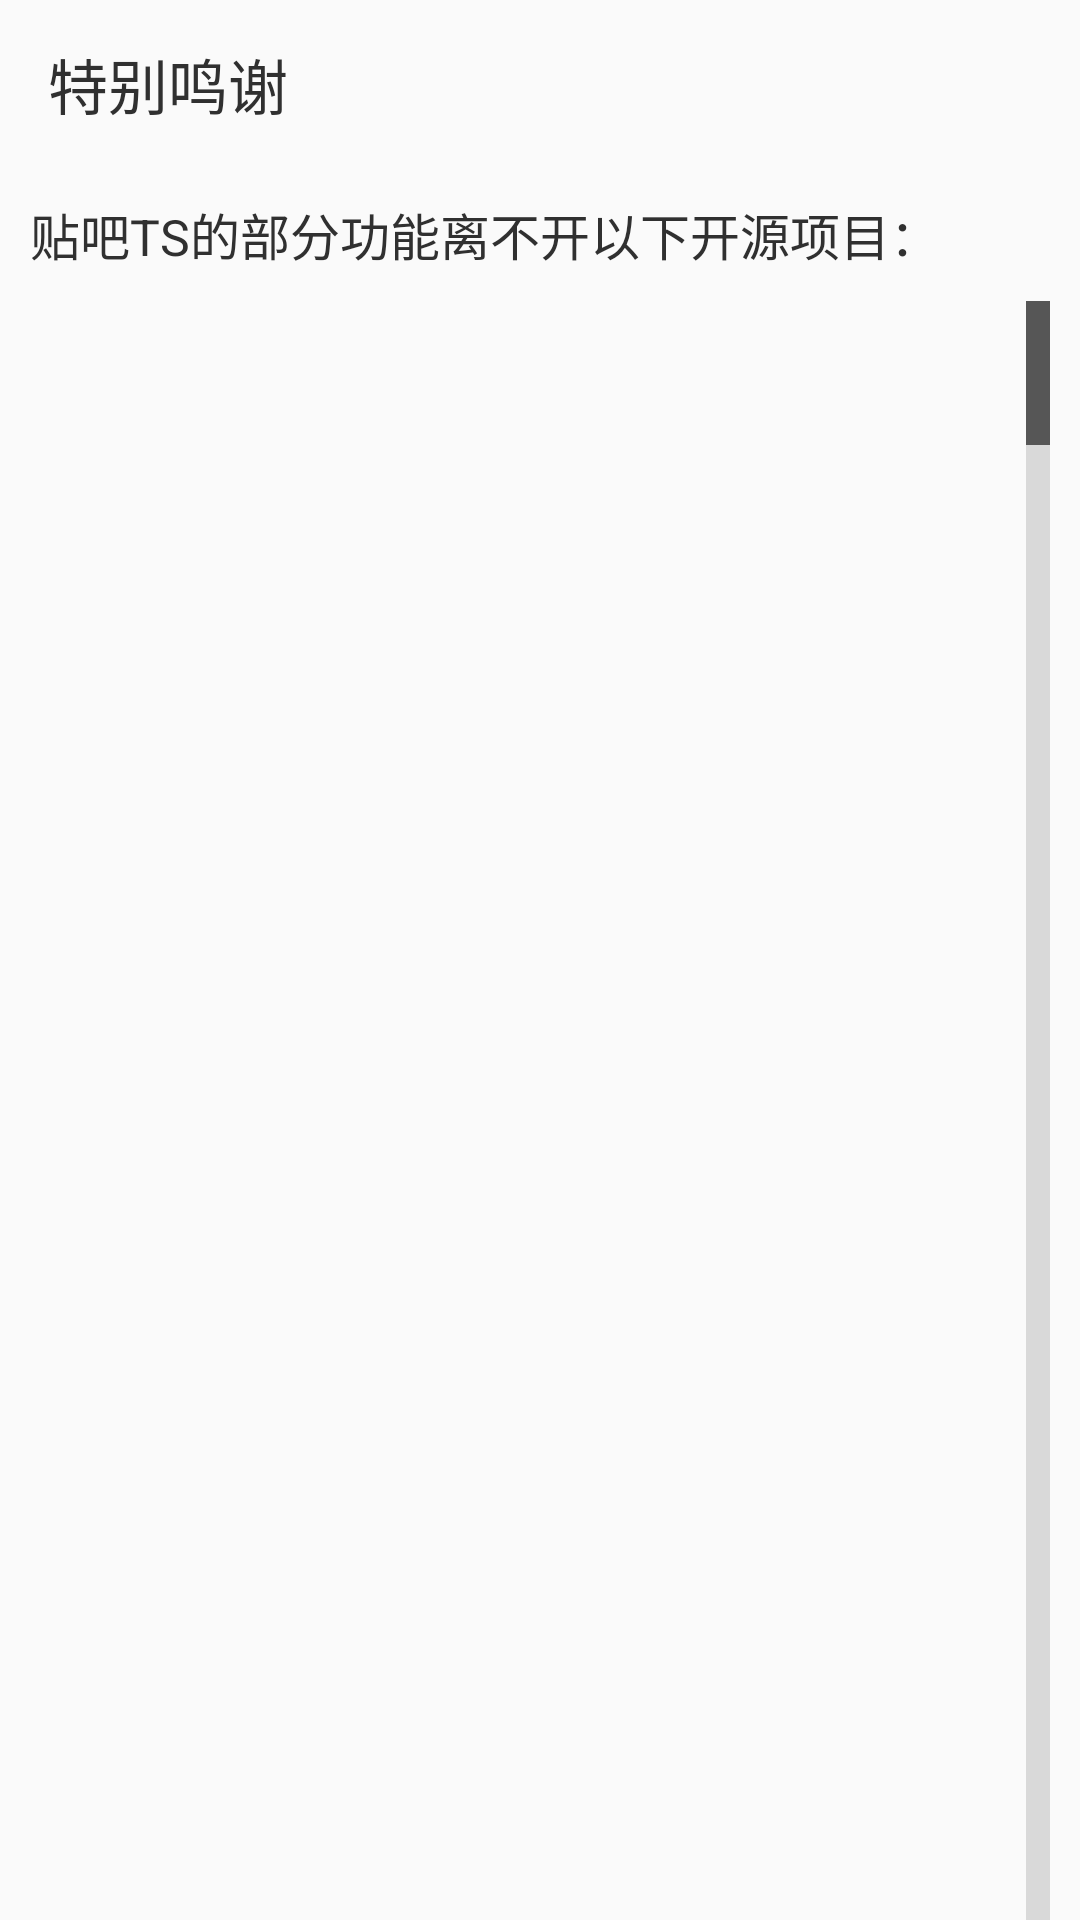

This screen was rendered from an Android layout file. Write that file and the resources it references.
<!-- AndroidManifest.xml: application theme Theme.TS -->
<!-- res/layout/activity_license.xml -->
<?xml version="1.0" encoding="utf-8"?>
<LinearLayout xmlns:android="http://schemas.android.com/apk/res/android"
    xmlns:app="http://schemas.android.com/apk/res-auto"
    xmlns:tools="http://schemas.android.com/tools"
    android:layout_width="match_parent"
    android:layout_height="match_parent"
    android:orientation="vertical"
    tools:context=".ui.LicenseActivity">

    <androidx.appcompat.widget.Toolbar
        android:id="@+id/toolbar"
        android:layout_width="match_parent"
        android:layout_height="wrap_content"
        android:background="@android:color/transparent"
        android:minHeight="?attr/actionBarSize"
        app:title="@string/thanks"
        app:titleTextColor="@color/colorPrimaryDark" />

    <TextView
        android:layout_width="match_parent"
        android:layout_height="wrap_content"
        android:layout_marginLeft="10dp"
        android:layout_marginTop="10dp"
        android:layout_marginRight="10dp"
        android:layout_marginBottom="10dp"
        android:text="贴吧TS的部分功能离不开以下开源项目："
        android:textColor="@color/colorPrimaryDark"
        android:textSize="@dimen/text_size_middle" />

    <ListView
        android:id="@+id/lv_license"
        android:layout_width="match_parent"
        android:layout_height="match_parent"
        android:layout_marginLeft="10dp"
        android:layout_marginRight="10dp"
        android:fastScrollEnabled="true" />

    <TextView
        android:id="@+id/tv_thanks"
        android:layout_width="match_parent"
        android:layout_height="wrap_content"
        android:layout_marginLeft="10dp"
        android:layout_marginTop="10dp"
        android:layout_marginRight="10dp"
        android:text="感谢所有为这些项目做出贡献的人\n"
        android:textColor="@color/colorPrimaryDark"
        android:textSize="@dimen/text_size_middle" />
</LinearLayout>
<!-- resources referenced by this layout -->
<resources>
  <color name="colorPrimaryDark">#FF303030</color>
  <dimen name="text_size_middle">16.5sp</dimen>
  <string name="thanks">特别鸣谢</string>
  <style name="Theme.TS" parent="Theme.AppCompat.Light.NoActionBar">
          <item name="colorPrimary">@color/colorPrimary</item>
          <item name="colorPrimaryDark">@color/colorPrimary</item>
          <item name="colorAccent">@color/colorInstall</item>
          <item name="android:navigationBarColor">@android:color/transparent</item>
          <item name="android:windowLightStatusBar">true</item>
          <item name="android:windowAnimationStyle">@android:style/Animation</item>
      </style>
  <color name="colorPrimary">#FFFAFAFA</color>
  <color name="colorInstall">@color/material_blue_500</color>
  <color name="material_blue_500">#2196F3</color>
</resources>
